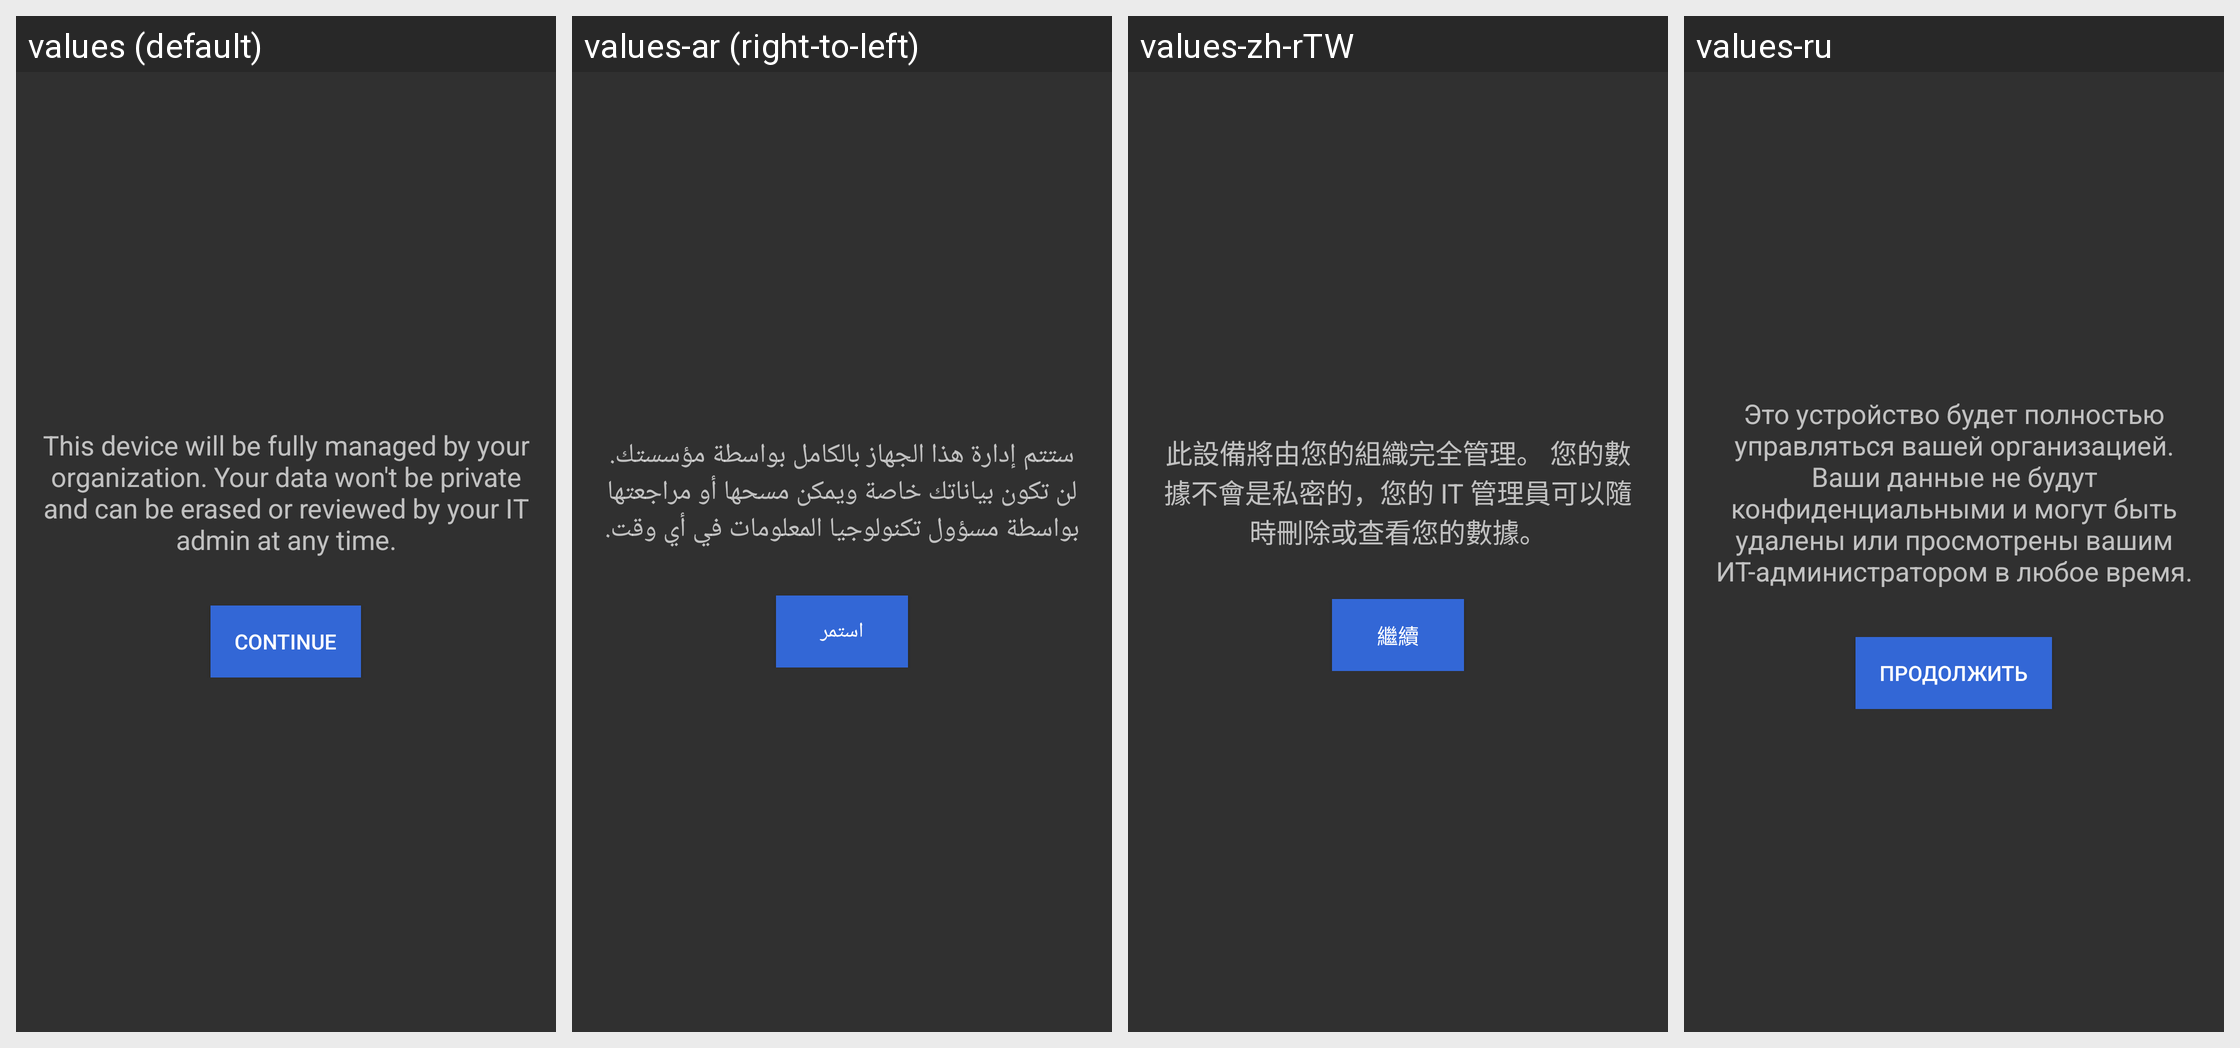

This grid shows one Android layout under several languages. Give, for every string resource on the screen, its name, the default text and each shown locale's text.
Android screen res/layout/activity_mdm_choice.xml rendered under 4 locales, left to right: values (default), values-ar (right-to-left), values-zh-rTW, values-ru. Device: Nexus 5 (rendered at 1080×1920; each locale shown at half size, 540×960, under a caption strip naming it); theme AppTheme.
Other locales in the repository, not shown: values-cs, values-de, values-es, values-fr, values-it, values-ja, values-pl-rPL, values-pt, values-tr, values-vi, values-zh-rCN, values-zh-rHK.
Strings drawn on this screen, with the default value and each locale's value (text and hints the layout hard-codes, and strings that could not be matched under every locale, appear in the picture but are not listed):

mdm_choice_message
  values: This device will be fully managed by your organization. Your data won't be private and can be erased or reviewed by your IT admin at any time.
  values-ar: ستتم إدارة هذا الجهاز بالكامل بواسطة مؤسستك. لن تكون بياناتك خاصة ويمكن مسحها أو مراجعتها بواسطة مسؤول تكنولوجيا المعلومات في أي وقت.
  values-zh-rTW: 此設備將由您的組織完全管理。 您的數據不會是私密的，您的 IT 管理員可以隨時刪除或查看您的數據。
  values-ru: Это устройство будет полностью управляться вашей организацией. Ваши данные не будут конфиденциальными и могут быть удалены или просмотрены вашим ИТ-администратором в любое время.

dialog_administrator_mode_continue
  values: Continue
  values-ar: استمر
  values-zh-rTW: 繼續
  values-ru: Продолжить
